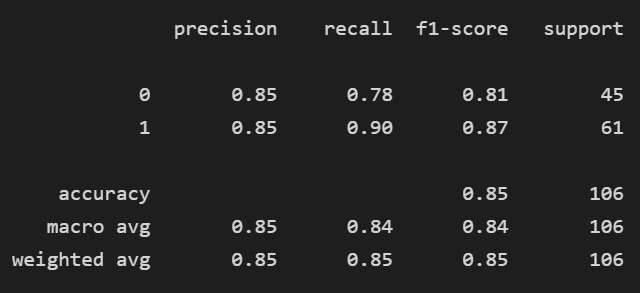

Data behind this chart, as committed beside it:
precision, recall, f1-score, support
0.8537, 0.7778, 0.814, 45.0
0.8462, 0.9016, 0.873, 61.0
0.8491, 0.8491, 0.8491, 0.8491
0.8499, 0.8397, 0.8435, 106.0
0.8493, 0.8491, 0.8479, 106.0
